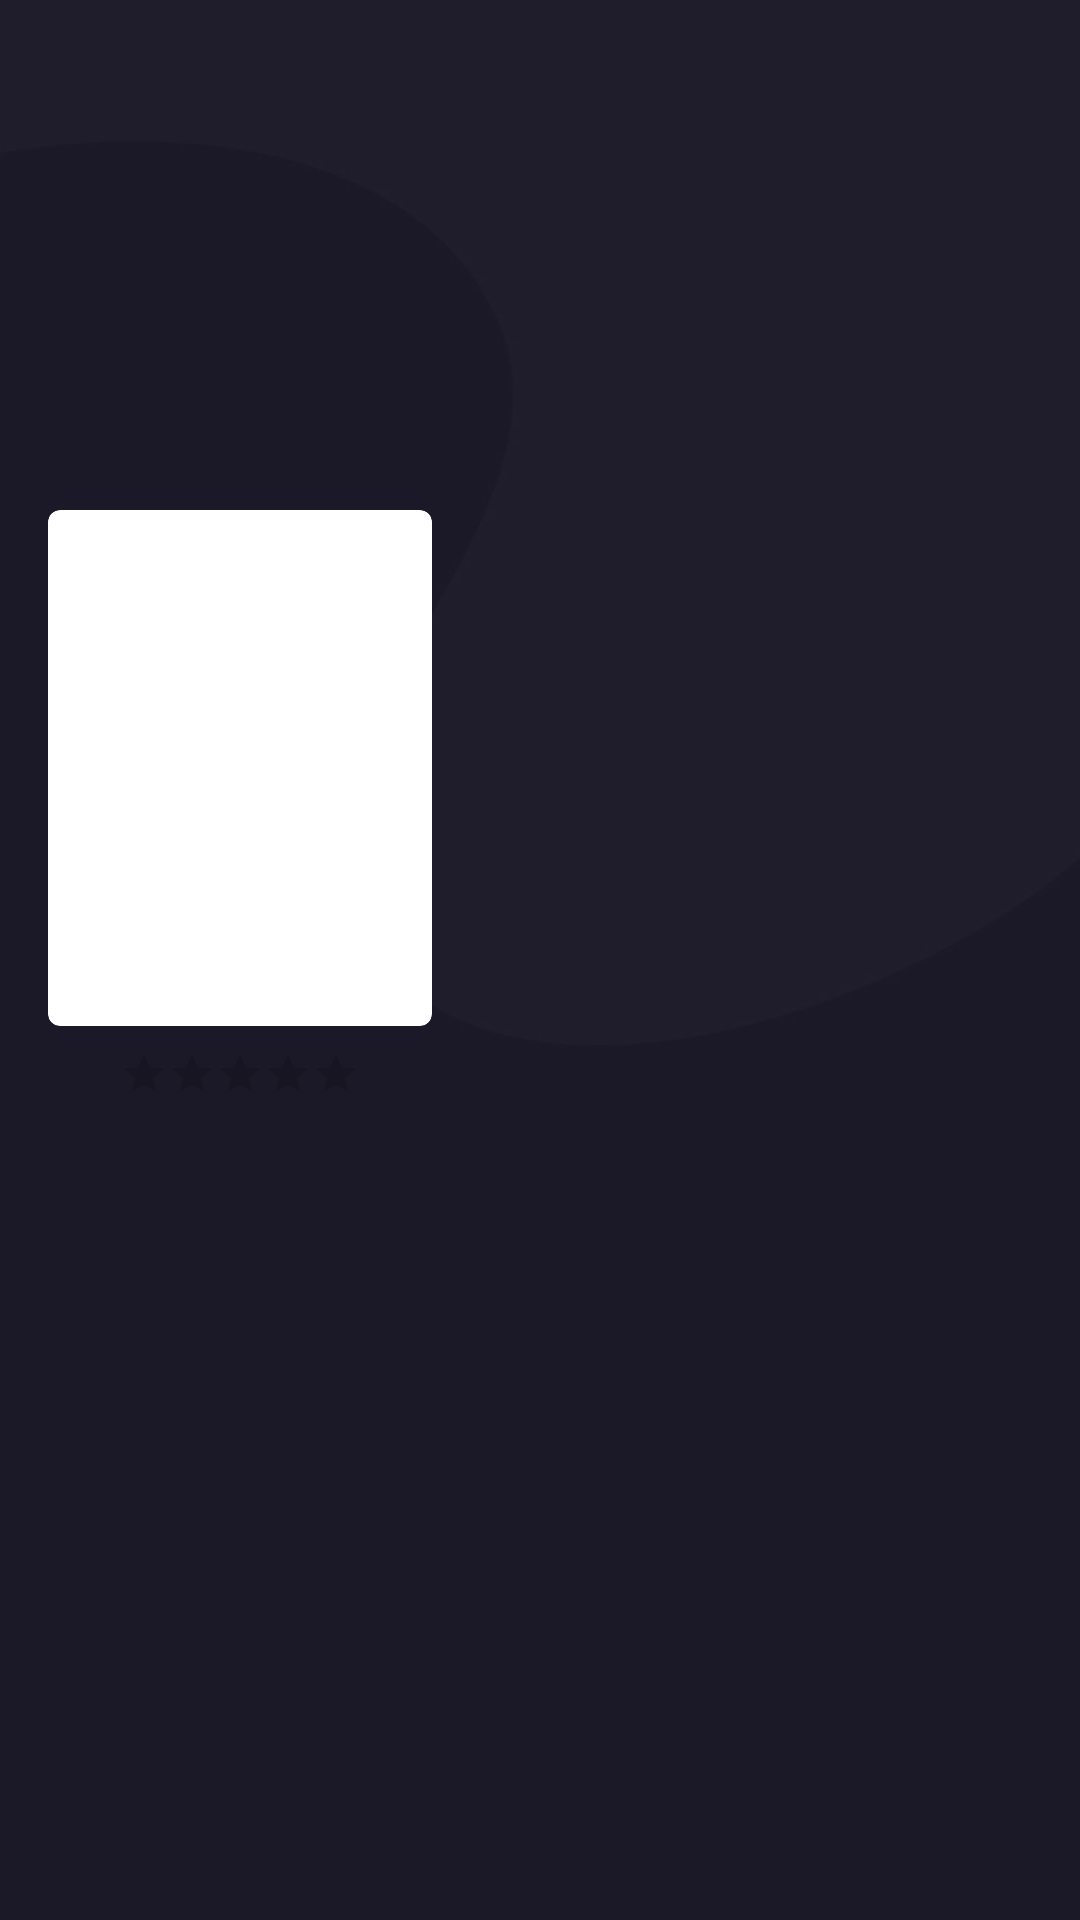

The Android layout XML behind this screen, and the referenced resources:
<!-- AndroidManifest.xml: application theme Theme.Theatrum -->
<!-- res/layout/activity_movie_details.xml -->
<?xml version="1.0" encoding="utf-8"?>
<androidx.core.widget.NestedScrollView xmlns:android="http://schemas.android.com/apk/res/android"
    xmlns:app="http://schemas.android.com/apk/res-auto"
    xmlns:tools="http://schemas.android.com/tools"
    android:layout_width="match_parent"
    android:layout_height="match_parent"
    android:background="@drawable/splash"
    android:fillViewport="true">

    <androidx.constraintlayout.widget.ConstraintLayout
        android:layout_width="match_parent"
        android:layout_height="wrap_content">

        <ImageView
            android:id="@+id/movie_backdrop"
            android:layout_width="0dp"
            android:layout_height="0dp"
            app:layout_constraintBottom_toBottomOf="@+id/backdrop_guideline"
            app:layout_constraintEnd_toEndOf="parent"
            app:layout_constraintStart_toStartOf="parent"
            app:layout_constraintTop_toTopOf="parent" />

        <androidx.cardview.widget.CardView
            android:id="@+id/movie_poster_card"
            android:layout_width="128dp"
            android:layout_height="172dp"
            android:layout_marginStart="16dp"
            android:layout_marginEnd="8dp"
            app:cardCornerRadius="4dp"
            app:layout_constraintBottom_toBottomOf="@+id/backdrop_guideline"
            app:layout_constraintStart_toStartOf="parent"
            app:layout_constraintTop_toBottomOf="@id/backdrop_guideline">

            <ImageView
                android:id="@+id/movie_poster"
                android:layout_width="match_parent"
                android:layout_height="match_parent" />

        </androidx.cardview.widget.CardView>

        <androidx.constraintlayout.widget.Guideline
            android:id="@+id/backdrop_guideline"
            android:layout_width="wrap_content"
            android:layout_height="wrap_content"
            android:orientation="horizontal"
            app:layout_constraintGuide_percent="0.4" />

        <TextView
            android:id="@+id/movie_title"
            android:layout_width="0dp"
            android:layout_height="wrap_content"
            android:layout_marginStart="16dp"
            android:layout_marginTop="16dp"
            android:layout_marginEnd="16dp"
            android:textColor="@color/white"
            android:textSize="18sp"
            android:textStyle="bold"
            app:layout_constraintEnd_toEndOf="parent"
            app:layout_constraintStart_toEndOf="@+id/movie_poster_card"
            app:layout_constraintTop_toBottomOf="@+id/backdrop_guideline" />

        <TextView
            android:id="@+id/movie_release_date"
            android:layout_width="wrap_content"
            android:layout_height="wrap_content"
            android:textColor="@color/white"
            android:textSize="12sp"
            app:layout_constraintStart_toStartOf="@+id/movie_title"
            app:layout_constraintTop_toBottomOf="@+id/movie_title" />

        <androidx.constraintlayout.widget.Barrier
            android:id="@+id/movie_poster_title_barrier"
            android:layout_width="wrap_content"
            android:layout_height="wrap_content"
            app:barrierDirection="bottom"
            app:constraint_referenced_ids="movie_rating,movie_release_date" />

        <TextView
            android:id="@+id/movie_overview"
            android:layout_width="match_parent"
            android:layout_height="wrap_content"
            android:layout_marginStart="16dp"
            android:layout_marginTop="16dp"
            android:layout_marginEnd="16dp"
            android:textColor="@color/white"
            app:layout_constraintEnd_toEndOf="parent"
            app:layout_constraintStart_toStartOf="parent"
            app:layout_constraintTop_toBottomOf="@+id/movie_poster_title_barrier" />

        <RatingBar
            android:id="@+id/movie_rating"
            style="@style/Widget.AppCompat.RatingBar.Small"
            android:layout_width="wrap_content"
            android:layout_height="wrap_content"
            android:layout_marginTop="8dp"
            app:layout_constraintEnd_toEndOf="@+id/movie_poster_card"
            app:layout_constraintStart_toStartOf="@+id/movie_poster_card"
            app:layout_constraintTop_toBottomOf="@+id/movie_poster_card" />

        <ImageButton
            android:id="@+id/play_trailer"
            android:layout_width="50dp"
            android:layout_height="50dp"
            android:layout_marginTop="11dp"
            android:layout_marginEnd="8dp"

            android:background="@drawable/button_round"
            app:layout_constraintEnd_toEndOf="parent"
            app:layout_constraintTop_toBottomOf="@+id/movie_title"
            app:srcCompat="@drawable/ic_baseline_play_arrow_24" />

    </androidx.constraintlayout.widget.ConstraintLayout>

</androidx.core.widget.NestedScrollView>
<!-- resources referenced by this layout -->
<resources>
  <color name="white">#FFFFFFFF</color>
  <!-- drawable splash: png bitmap (drawable-hdpi, 7753 bytes) -->
  <style name="Theme.Theatrum" parent="Theme.AppCompat.DayNight.NoActionBar">
          
          <item name="colorPrimary">@color/purple_500</item>
          <item name="colorPrimaryVariant">@color/purple_700</item>
          <item name="colorOnPrimary">@color/white</item>
          
          <item name="colorSecondary">@color/teal_200</item>
          <item name="colorSecondaryVariant">@color/teal_700</item>
          <item name="colorOnSecondary">@color/black</item>
          
          <item name="android:statusBarColor" tools:targetApi="l">?attr/colorPrimaryVariant</item>
          
      </style>
  <color name="purple_500">#FF6200EE</color>
  <color name="purple_700">#FF3700B3</color>
  <color name="teal_200">#FF03DAC5</color>
  <color name="teal_700">#FF018786</color>
  <color name="black">#FF000000</color>
</resources>
